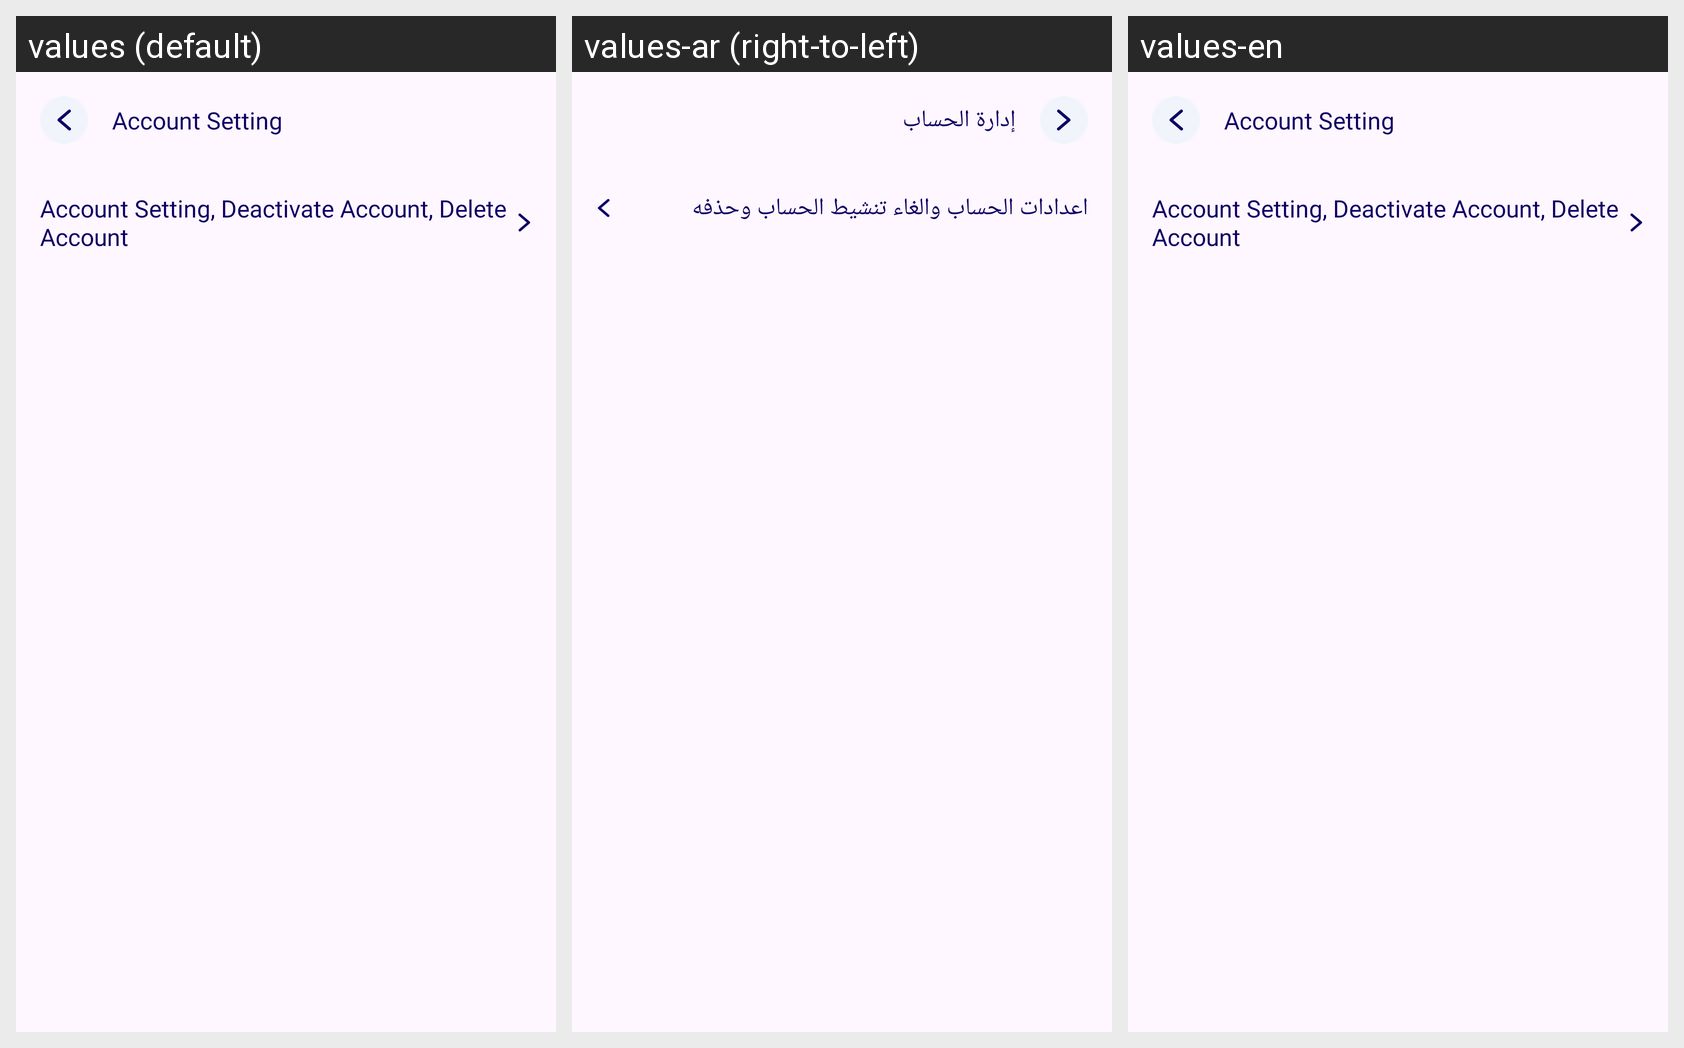

Here is an Android app screen in its default locale and in the app's own translations. Write out the translated-string differences for the strings that appear on this screen.
Android screen res/layout/fragment_account_setting.xml rendered under 3 locales, left to right: values (default), values-ar (right-to-left), values-en. Device: Nexus 5 (rendered at 1080×1920; each locale shown at half size, 540×960, under a caption strip naming it); theme Theme.AlTasherat.
Strings drawn on this screen, with the default value and each locale's value (text and hints the layout hard-codes, and strings that could not be matched under every locale, appear in the picture but are not listed):

account_setting
  values: Account Setting
  values-ar: إدارة الحساب
  values-en: Account Setting  [not translated; the default value is used]

delete_account_settings
  values: Account Setting, Deactivate Account, Delete Account
  values-ar: اعدادات الحساب والغاء تنشيط الحساب وحذفه
  values-en: Account Setting, Deactivate Account, Delete Account  [not translated; the default value is used]
